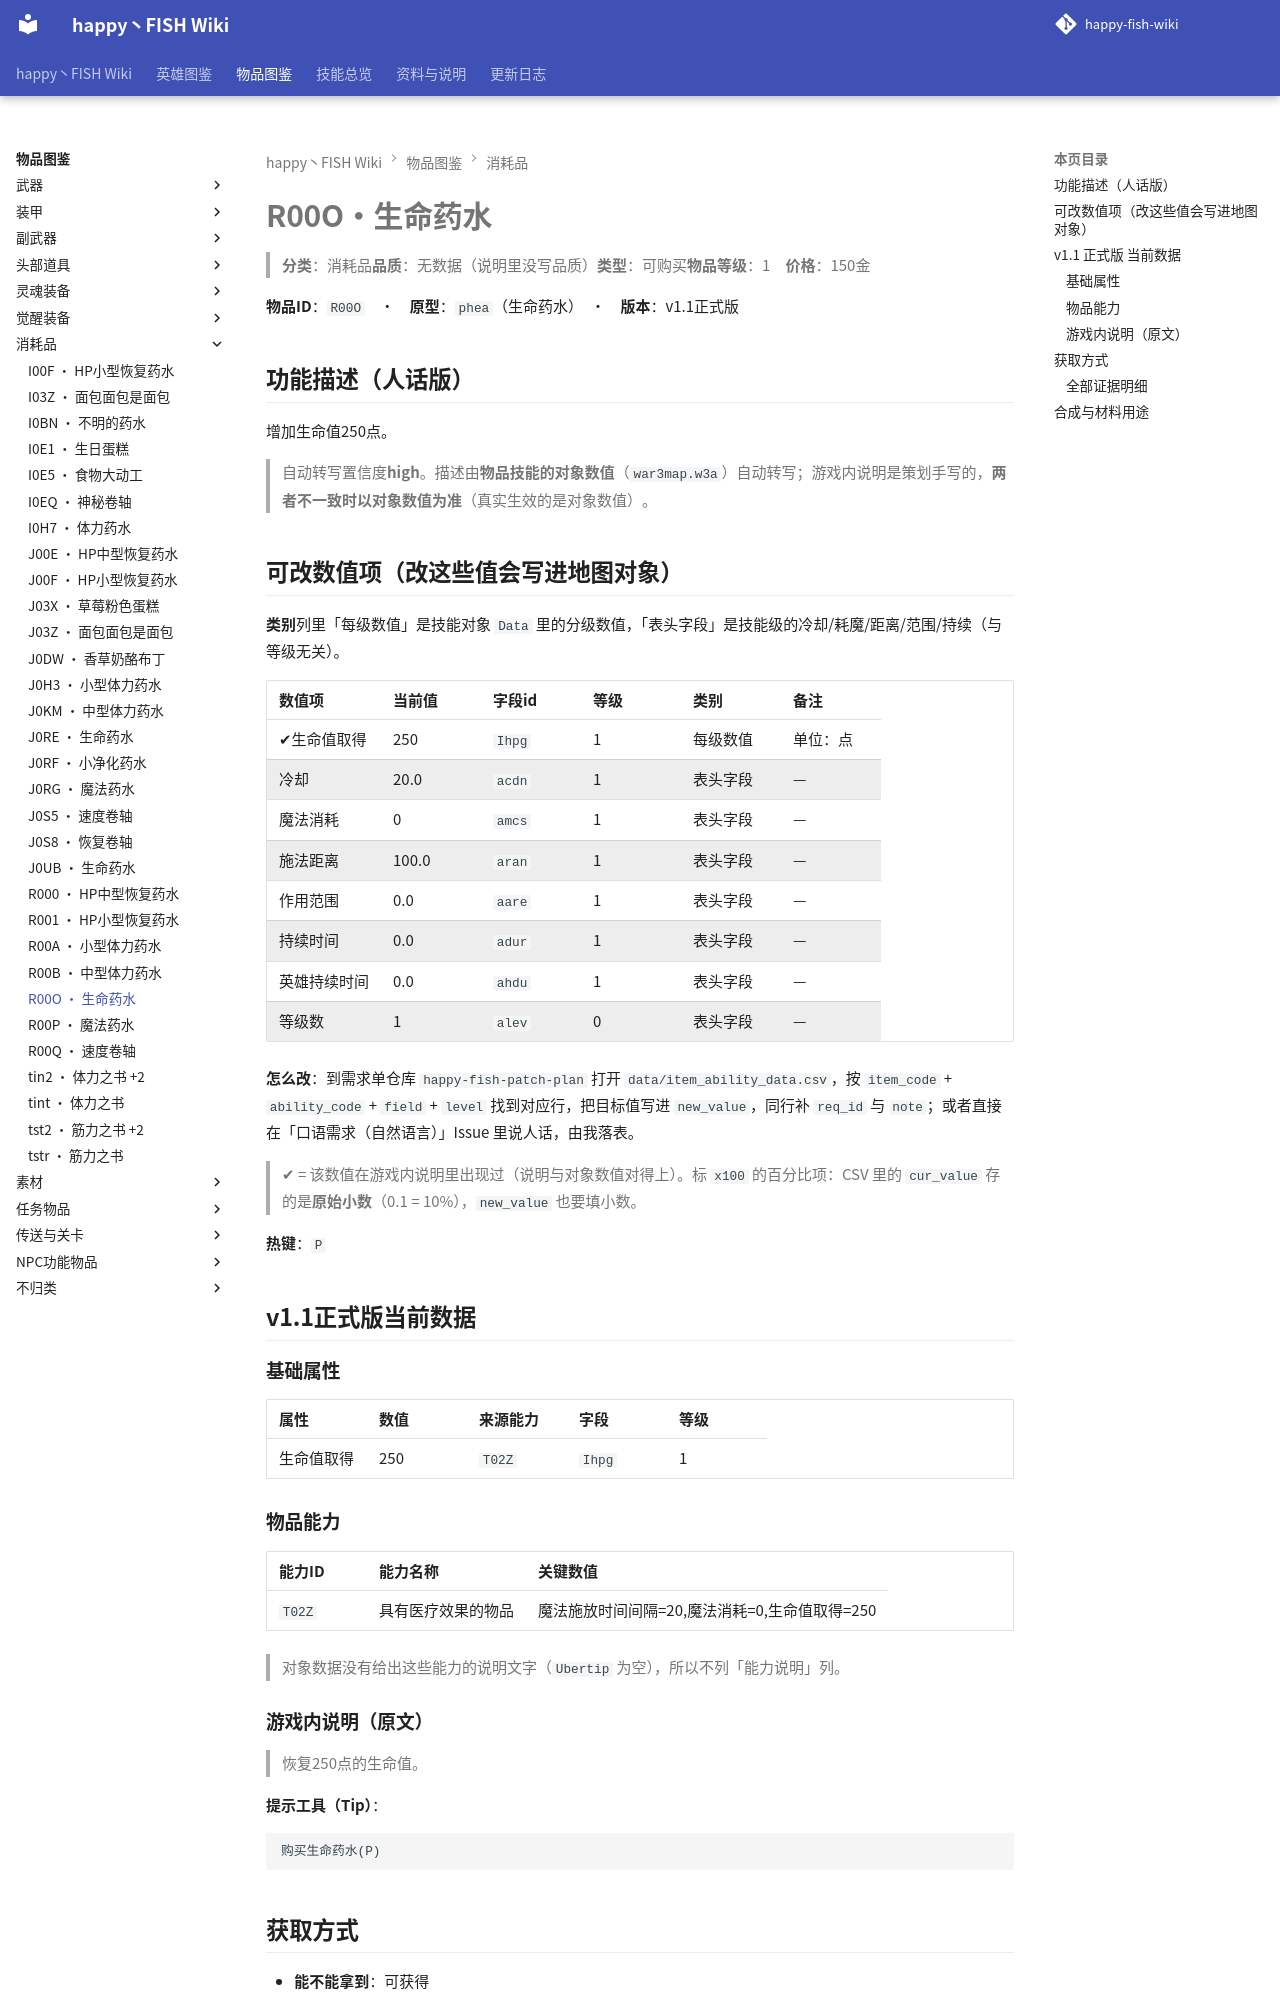

repository: slasher233/happy-fish-sao-wiki · page: items/消耗品/R00O_生命药水/index.html · generator: mkdocs

# R00O · 生命药水

> **分类**：消耗品　**品质**：无数据（说明里没写品质）　**类型**：可购买　**物品等级**：1　**价格**：150 金

**物品 ID**：`R00O`　·　**原型**：`phea`（生命药水）　·　**版本**：v1.1 正式版

## 功能描述（人话版）

增加生命值 250 点。

> 自动转写置信度 **high**。
> 描述由**物品技能的对象数值**（`war3map.w3a`）自动转写；游戏内说明是策划手写的，**两者不一致时以对象数值为准**（真实生效的是对象数值）。

## 可改数值项（改这些值会写进地图对象）

**类别**列里「每级数值」是技能对象 `Data` 里的分级数值，「表头字段」是技能级的冷却/耗魔/距离/范围/持续（与等级无关）。

| 数值项 | 当前值 | 字段 id | 等级 | 类别 | 备注 |
| --- | --- | --- | --- | --- | --- |
| ✔ 生命值取得 | 250 | `Ihpg` | 1 | 每级数值 | 单位：点 |
| 冷却 | 20.0 | `acdn` | 1 | 表头字段 | — |
| 魔法消耗 | 0 | `amcs` | 1 | 表头字段 | — |
| 施法距离 | 100.0 | `aran` | 1 | 表头字段 | — |
| 作用范围 | 0.0 | `aare` | 1 | 表头字段 | — |
| 持续时间 | 0.0 | `adur` | 1 | 表头字段 | — |
| 英雄持续时间 | 0.0 | `ahdu` | 1 | 表头字段 | — |
| 等级数 | 1 | `alev` | 0 | 表头字段 | — |


**怎么改**：到需求单仓库 `happy-fish-patch-plan` 打开 `data/item_ability_data.csv`，按 `item_code` + `ability_code` + `field` + `level` 找到对应行，把目标值写进 `new_value`，同行补 `req_id` 与 `note`；或者直接在「口语需求（自然语言）」Issue 里说人话，由我落表。

> ✔ = 该数值在游戏内说明里出现过（说明与对象数值对得上）。标 `x100` 的百分比项：CSV 里的 `cur_value` 存的是**原始小数**（0.1 = 10%），`new_value` 也要填小数。

**热键**：`P`

## v1.1 正式版 当前数据

### 基础属性

| 属性 | 数值 | 来源能力 | 字段 | 等级 |
| --- | --- | --- | --- | --- |
| 生命值取得 | 250 | `T02Z` | `Ihpg` | 1 |

### 物品能力

| 能力 ID | 能力名称 | 关键数值 |
| --- | --- | --- |
| `T02Z` | 具有医疗效果的物品 | 魔法施放时间间隔=20, 魔法消耗=0, 生命值取得=250 |


> 对象数据没有给出这些能力的说明文字（`Ubertip` 为空），所以不列「能力说明」列。

### 游戏内说明（原文）

> 恢复250点的生命值。

**提示工具（Tip）**：

```text
购买生命药水(P)
```

## 获取方式

- **能不能拿到**：可获得
- **怎么拿**：商店『巫毒商店』出售

_（本节无内容：`item_sources.json` 里这件物品的来源没有记到具体 BOSS/宝箱/店，只有「可获得」这一条笼统记录；逐条证据见下方「全部证据明细」。）_

### 全部证据明细

**商店货架（对象数据 `usei`/`umki`）**

| 商店 | 商店单位 | 字段 | 字段名 | 证据位置 |
| --- | --- | --- | --- | --- |
| 巫毒商店 | `b025` | `umki` | Makeitems 人造的物品 | note_log/index/w3u_verify.txt:775821 |
